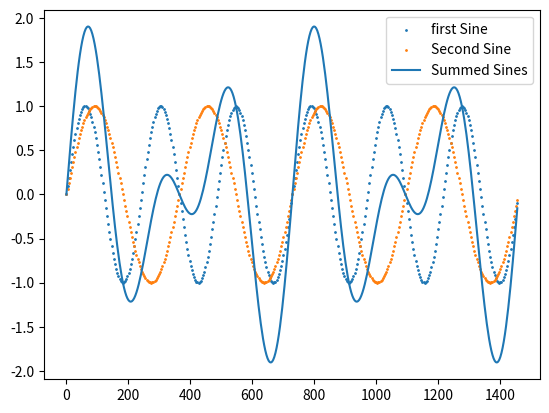

The matplotlib source for this figure:
import numpy as np
import matplotlib.pyplot as plot

time = np.arange(0, 4, 0.01) ;

sine_one = np.sin(time*np.pi*3)
plot.scatter(time * 365, sine_one, label='first Sine', s=1)

sine_two = np.sin(time*np.pi*2)
plot.scatter(time * 365, sine_two, label='Second Sine', s=1)

sine_sum = sine_one + sine_two
plot.plot(time * 365 , sine_sum, label='Summed Sines')

plot.legend()
plot.show()